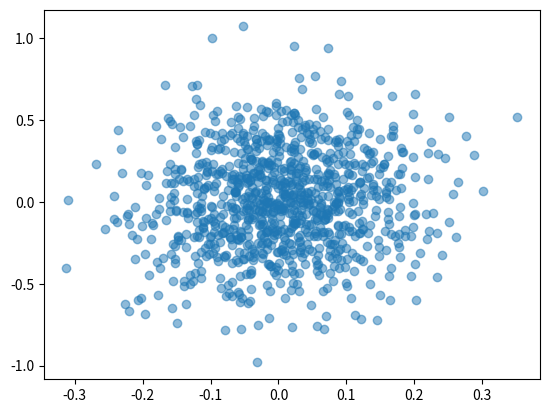

The matplotlib source for this figure:
import numpy as np

class ScatterVectors:
    def __init__(self, center, sigmas, length, type=np.float32):
        try:
            self.dim   = len(center)
            if self.dim != len(sigmas):
                raise ValueError("Parameter 'sigmas' must be the same size as 'center'.")
            self.array = np.empty([self.dim, length], type)

            for i in range(self.dim):
                self.array[i] = np.random.normal(center[i], sigmas[i], length)

        except ValueError as err:
            print(err)
        except TypeError as err:
            print(err)

    def getArray(self):
        return self.array

if __name__ == "__main__":
    import matplotlib.pyplot as plt

    length = 1000
    sv = ScatterVectors([0, 0, 0], [0.1, 0.2, 0.3], length)

    plt.scatter(sv.getArray()[0],sv.getArray()[2], alpha=0.5)
    plt.show()